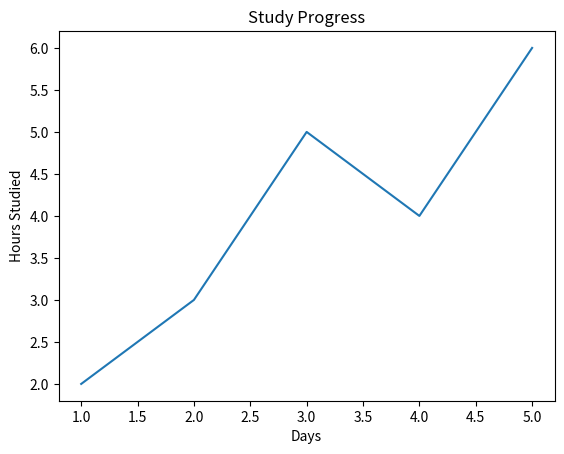

Generate this figure with matplotlib:
import matplotlib.pyplot as plt

days = [1, 2, 3, 4, 5]
study_hours = [2, 3, 5, 4, 6]

plt.plot(days, study_hours)
plt.title("Study Progress")
plt.xlabel("Days")
plt.ylabel("Hours Studied")
plt.show()
